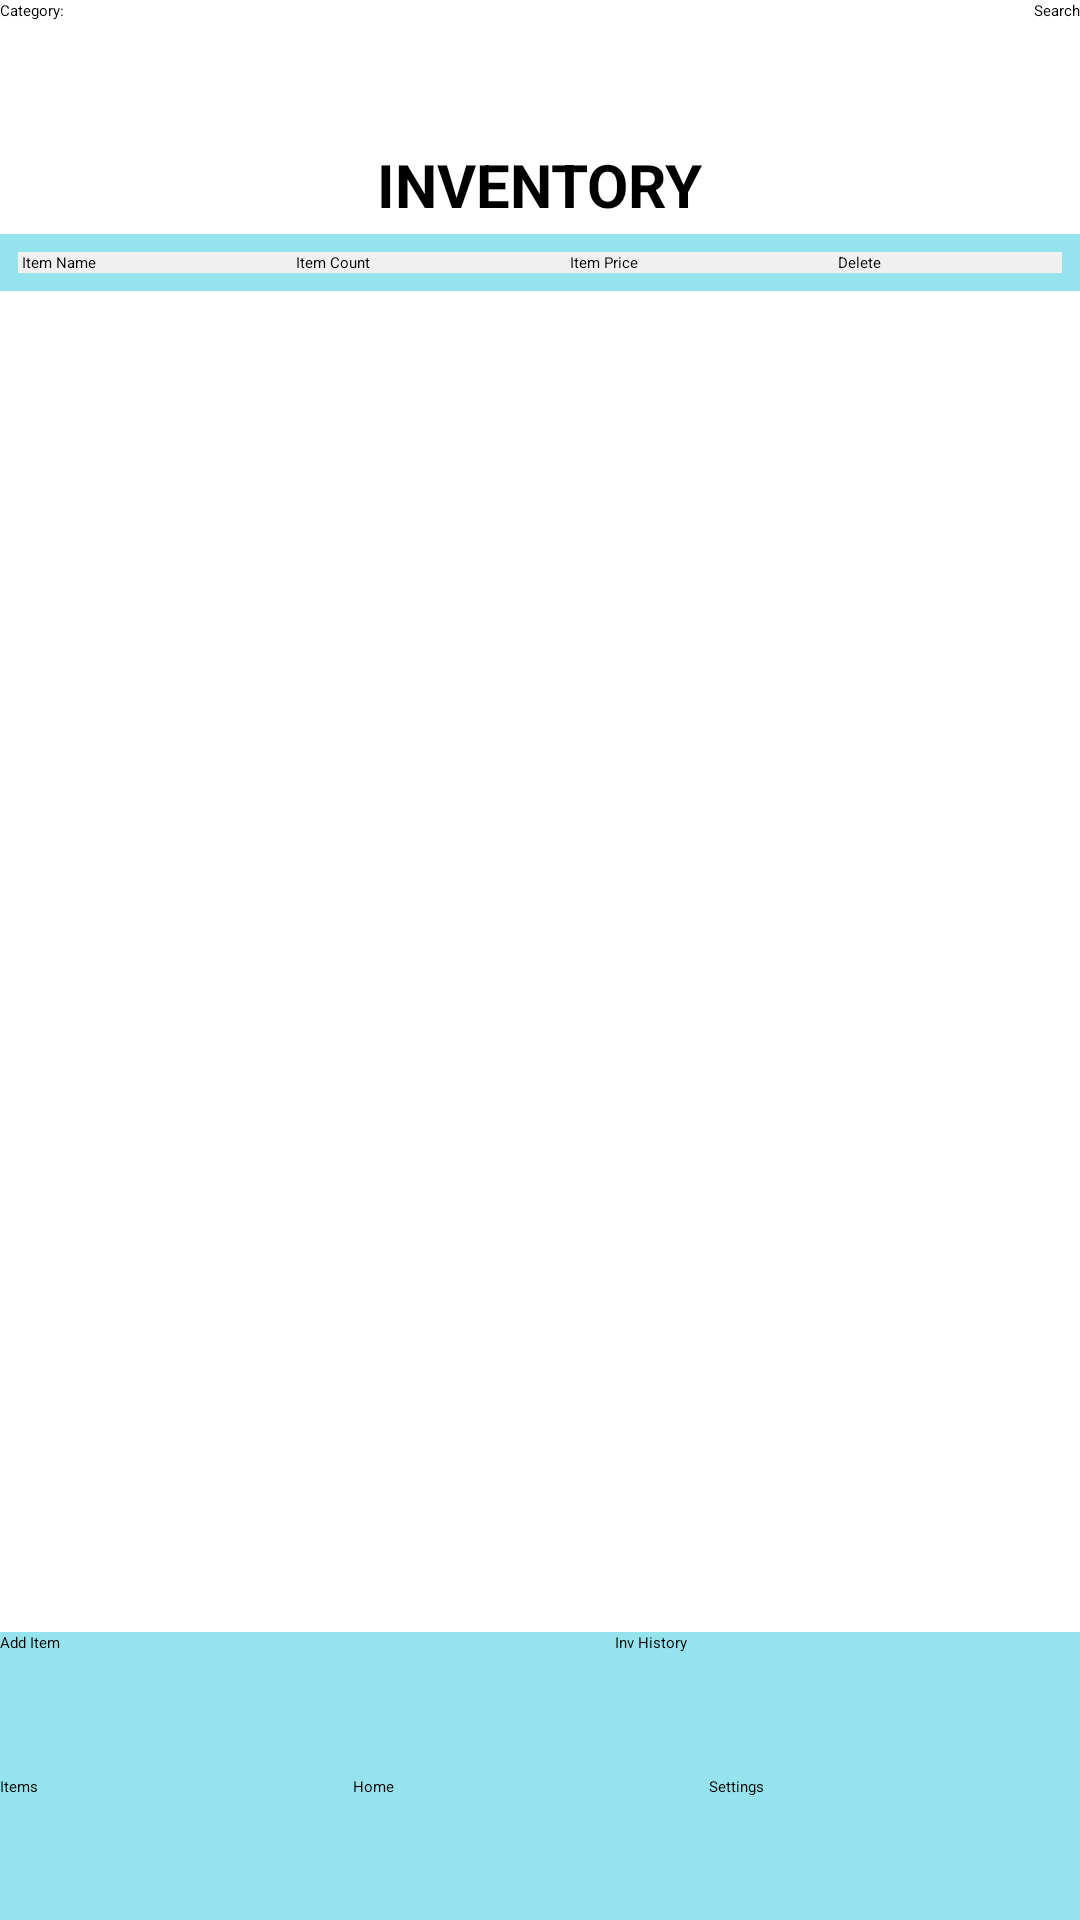

Android layout source for this screen:
<!-- AndroidManifest.xml: application theme Theme -->
<!-- res/layout/inventory_screen.xml -->
<?xml version="1.0" encoding="utf-8"?>
<FrameLayout xmlns:android="http://schemas.android.com/apk/res/android"
    xmlns:app="http://schemas.android.com/apk/res-auto"
    android:layout_width="match_parent"
    android:layout_height="match_parent"
    android:orientation="vertical">

    <LinearLayout
        android:layout_width="match_parent"
        android:layout_height="match_parent"
        android:orientation="vertical">


        <TableLayout
            android:id="@+id/tableSortNav"
            android:layout_width="match_parent"
            android:layout_height="48dp"
            android:stretchColumns="1">

            <TableRow
                android:layout_width="match_parent"
                android:layout_height="match_parent" >

                <TextView
                    android:id="@+id/textView7"
                    android:layout_width="wrap_content"
                    android:layout_height="match_parent"
                    android:gravity="center"
                    android:textColor="@color/black"
                    android:text="Category:" />

                <Spinner
                    android:id="@+id/spinner3"
                    android:layout_width="match_parent"
                    android:layout_height="match_parent"
                    android:textColor="@color/black"
                    android:spinnerMode="dropdown" />

                <Spinner
                    android:id="@+id/spinner2"
                    android:layout_width="match_parent"
                    android:layout_height="match_parent"
                    android:textColor="@color/black"
                    android:spinnerMode="dropdown" />

                <Button
                    android:id="@+id/button6"
                    android:layout_width="wrap_content"
                    android:layout_height="wrap_content"
                    android:text="Search" />
            </TableRow>


        </TableLayout>

        <TextView
            android:id="@+id/textView6"
            android:layout_width="wrap_content"
            android:layout_height="30dp"
            android:layout_gravity="center"
            android:text="INVENTORY"
            android:textColor="@color/black"
            android:textSize="20sp"
            android:textStyle="bold" />

        <ScrollView
            android:layout_width="match_parent"
            android:layout_height="0dp"
            android:layout_weight="1"
            android:layout_gravity="bottom">

            <LinearLayout
                android:layout_width="match_parent"
                android:layout_height="wrap_content"
                android:background="#6B00BCD4"
                android:orientation="vertical">

                <TableLayout
                    android:id="@+id/tableLayout"
                    android:layout_width="match_parent"
                    android:layout_height="wrap_content"
                    android:padding="3dp"
                    android:stretchColumns="0,1,2,3">

                    <TableRow android:padding="3dp">

                        <TextView
                            android:id="@+id/header_name"
                            android:layout_column="0"
                            android:background="@color/nice_gray"
                            android:textColor="@color/black"
                            android:text=" Item Name" />

                        <TextView
                            android:id="@+id/header_count"
                            android:background="@color/nice_gray"
                            android:textColor="@color/black"
                            android:text=" Item Count" />

                        <TextView
                            android:id="@+id/header_price"
                            android:background="@color/nice_gray"
                            android:textColor="@color/black"
                            android:text=" Item Price" />

                        <TextView
                            android:id="@+id/header_delete"
                            android:background="@color/nice_gray"
                            android:textColor="@color/black"
                            android:text=" Delete" />

                    </TableRow>












































                </TableLayout>

            </LinearLayout>
        </ScrollView>

        <LinearLayout
            android:layout_width="match_parent"
            android:layout_height="48dp"
            android:layout_gravity="bottom"
            android:layout_marginBottom="48dp"
            android:background="#6B00BCD4"
            android:orientation="horizontal">

            <Button
                android:id="@+id/button2"
                style="@style/Widget.AppCompat.Button.Colored"
                android:layout_width="205dp"
                android:layout_height="wrap_content"
                android:layout_marginBottom="0dp"
                android:text="Add Item" />

            <Button
                android:id="@+id/buttonHistory"
                style="@style/Widget.AppCompat.Button.Colored"
                android:layout_width="205dp"
                android:layout_height="wrap_content"
                android:layout_marginBottom="0dp"
                android:text="Inv History" />

        </LinearLayout>

    </LinearLayout>

    <LinearLayout
        android:layout_width="match_parent"
        android:layout_height="48dp"
        android:layout_gravity="bottom"
        android:background="#6B00BCD4"
        android:orientation="horizontal">

        <Button
            android:id="@+id/button5"
            android:layout_width="wrap_content"
            android:layout_height="wrap_content"
            android:layout_weight="1"
            android:text="Items" />

        <Button
            android:id="@+id/button4"
            android:layout_width="wrap_content"
            android:layout_height="wrap_content"
            android:layout_weight="1"
            android:text="Home" />

        <Button
            android:id="@+id/button3"
            android:layout_width="wrap_content"
            android:layout_height="wrap_content"
            android:layout_weight="1"
            android:text="Settings" />

    </LinearLayout>

</FrameLayout>
<!-- resources referenced by this layout -->
<resources>
  <color name="black">#FF000000</color>
  <color name="dark_gray">#FF949494</color>
  <color name="nice_gray">#FFF0F0F0</color>
</resources>
